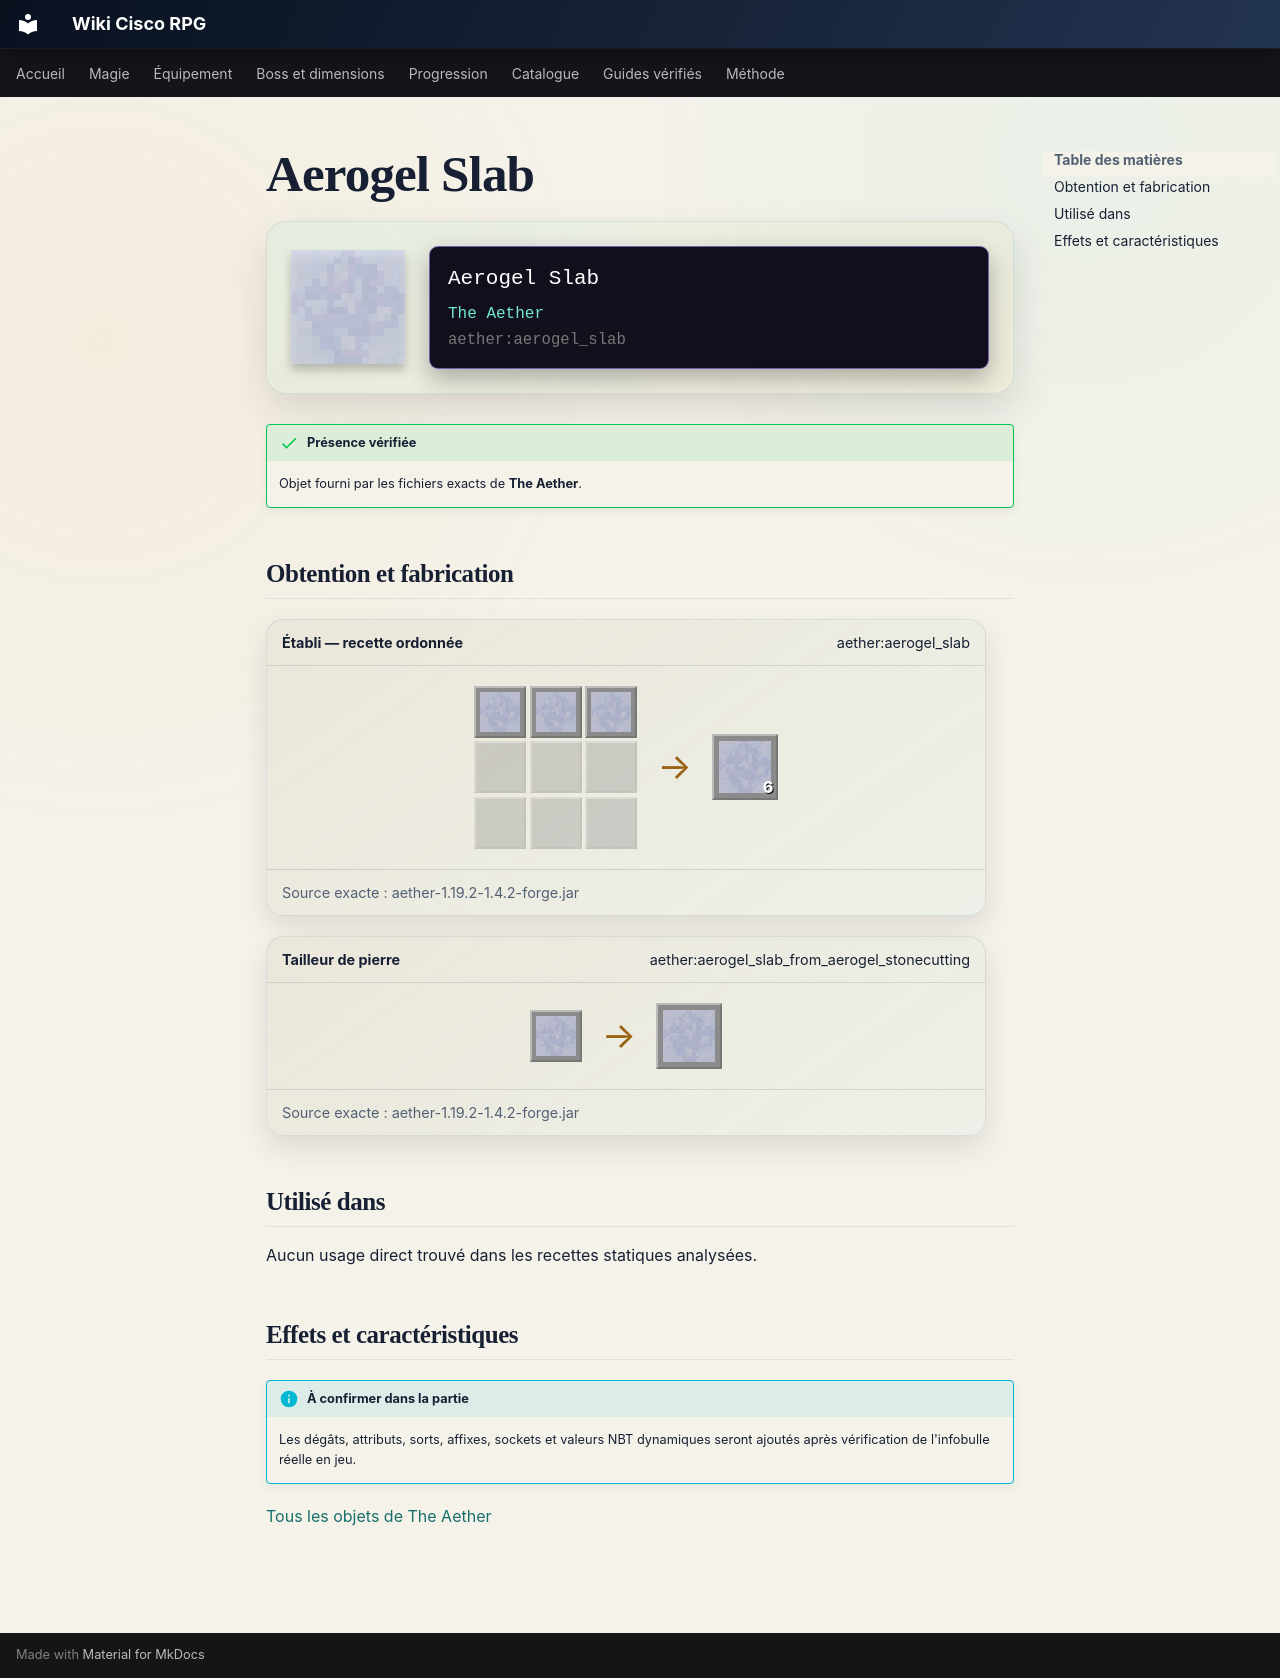

repository: Kloups-Dev/wiki-cisco-rpg · page: catalogue/objets/aether/aerogel_slab/index.html · generator: mkdocs

# Aerogel Slab

<div class="mc-item-showcase">
<img class="mc-item-icon" src="../../../../assets/generated/items/aether/aerogel_slab.png" alt="Aerogel Slab">
<div class="mc-tooltip-card">
<div class="mc-tooltip-card__name">Aerogel Slab</div>
<div class="mc-tooltip-card__mod">The Aether</div>
<div class="mc-tooltip-card__id">aether:aerogel_slab</div>
</div>
</div>

!!! success "Présence vérifiée"
    Objet fourni par les fichiers exacts de **The Aether**.

## Obtention et fabrication

<div class="jei-recipe"><div class="jei-recipe__head"><strong>Établi — recette ordonnée</strong><span>aether:aerogel_slab</span></div><div class="jei-recipe__body"><div class="jei-grid"><a class="jei-slot" href="../../../../catalogue/objets/aether/aerogel/" title="Aerogel (aether:aerogel)"><img src="../../../../assets/generated/items/aether/aerogel.png" alt="" loading="lazy"></a><a class="jei-slot" href="../../../../catalogue/objets/aether/aerogel/" title="Aerogel (aether:aerogel)"><img src="../../../../assets/generated/items/aether/aerogel.png" alt="" loading="lazy"></a><a class="jei-slot" href="../../../../catalogue/objets/aether/aerogel/" title="Aerogel (aether:aerogel)"><img src="../../../../assets/generated/items/aether/aerogel.png" alt="" loading="lazy"></a><span class="jei-slot jei-slot--empty"></span><span class="jei-slot jei-slot--empty"></span><span class="jei-slot jei-slot--empty"></span><span class="jei-slot jei-slot--empty"></span><span class="jei-slot jei-slot--empty"></span><span class="jei-slot jei-slot--empty"></span></div><span class="jei-arrow">→</span><span class="jei-slot jei-slot--result"><img src="../../../../assets/generated/items/aether/aerogel_slab.png" alt=""><span class="jei-count">6</span></span></div><div class="jei-recipe__source">Source exacte : aether-1.19.2-1.4.2-forge.jar</div></div>
<div class="jei-recipe"><div class="jei-recipe__head"><strong>Tailleur de pierre</strong><span>aether:aerogel_slab_from_aerogel_stonecutting</span></div><div class="jei-recipe__body"><div class="jei-inputs"><a class="jei-slot" href="../../../../catalogue/objets/aether/aerogel/" title="Aerogel (aether:aerogel)"><img src="../../../../assets/generated/items/aether/aerogel.png" alt="" loading="lazy"></a></div><span class="jei-arrow">→</span><span class="jei-slot jei-slot--result"><img src="../../../../assets/generated/items/aether/aerogel_slab.png" alt=""></span></div><div class="jei-recipe__source">Source exacte : aether-1.19.2-1.4.2-forge.jar</div></div>

## Utilisé dans

Aucun usage direct trouvé dans les recettes statiques analysées.

## Effets et caractéristiques

!!! info "À confirmer dans la partie"
    Les dégâts, attributs, sorts, affixes, sockets et valeurs NBT dynamiques seront ajoutés après vérification de l'infobulle réelle en jeu.

[Tous les objets de The Aether](../../../contenu/aether.md)
